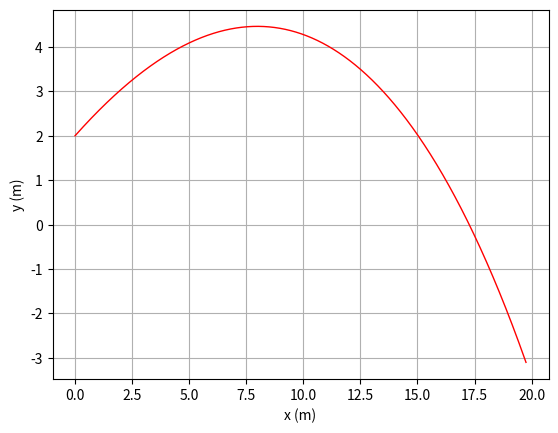

Write the Python code that produced this figure.
# -*- coding: utf-8 -*-
"""
Created on Wed Mar 22 17:08:30 2023

@author: pedro
"""


#%% Importar libraries e diretorio para figuras

import matplotlib.pyplot as plt
import numpy as np
import os

dir_figs = './figures/'
if not os.path.exists(dir_figs): 
    os.mkdir(dir_figs)


#%% Método de Euler (Complexo com RA) - 2 dimensão


t0 = 0
tf = 2
dt = 0.0001

g = 9.8
x0 = 0
y0 = 2
v0 = 15  # 130 km/h --> m/s
ang = 30  # 10 graus
v0x = v0 * np.cos(np.radians(ang))
v0y = v0 * np.sin(np.radians(ang))


vt = 20 # m/s



D = g/(vt**2)

Nt = int(np.ceil((tf - t0) / dt) + 1)

t = np.linspace(t0, tf, Nt)

y = np.zeros((Nt,)) # np.zeros((Nt,2))  faria com 2 colunas
y[0] = y0

x = np.zeros((Nt,)) # np.zeros((Nt,2))  faria com 2 colunas
x[0] = x0  

vx = np.zeros((Nt,))
vx[0] = v0x
vy = np.zeros((Nt,))
vy[0] = v0y

ax = np.zeros((Nt,))
ay = np.zeros((Nt,))


# Método de Euler
for i in range(Nt - 1):
   
    
    vv=np.sqrt(vx[i]**2 +vy[i]**2) # Intensidade
    
    ax[i]=-D*vv*vx[i]
    ay[i]=-g-D*vv*vy[i]
    
    vx[i+1]=vx[i]+ax[i]*dt
    vy[i+1]=vy[i]+ay[i]*dt
    
    x[i+1]=x[i]+vx[i]*dt
    y[i+1]=y[i]+vy[i]*dt



inters_ground = np.where(y>=3)[0][-1]
alcance = x[inters_ground]
print("Alcance da bola: ",alcance)

tempoal = t[inters_ground]
print("No momento: ",tempoal)



# Plotting

plt.plot(x, y, '-r', linewidth=1) # Reta


plt.xlabel('x (m)')
plt.ylabel('y (m)')
plt.grid()



#%% Gravar em PNG 


plt.savefig(dir_figs+'2-a).png') # Save the graph in png

plt.show() 

# Abrir um separador com o grafico
# Tools > Preferences > IPython console > Graphics > Graphics Backend > Backend: Automatic

